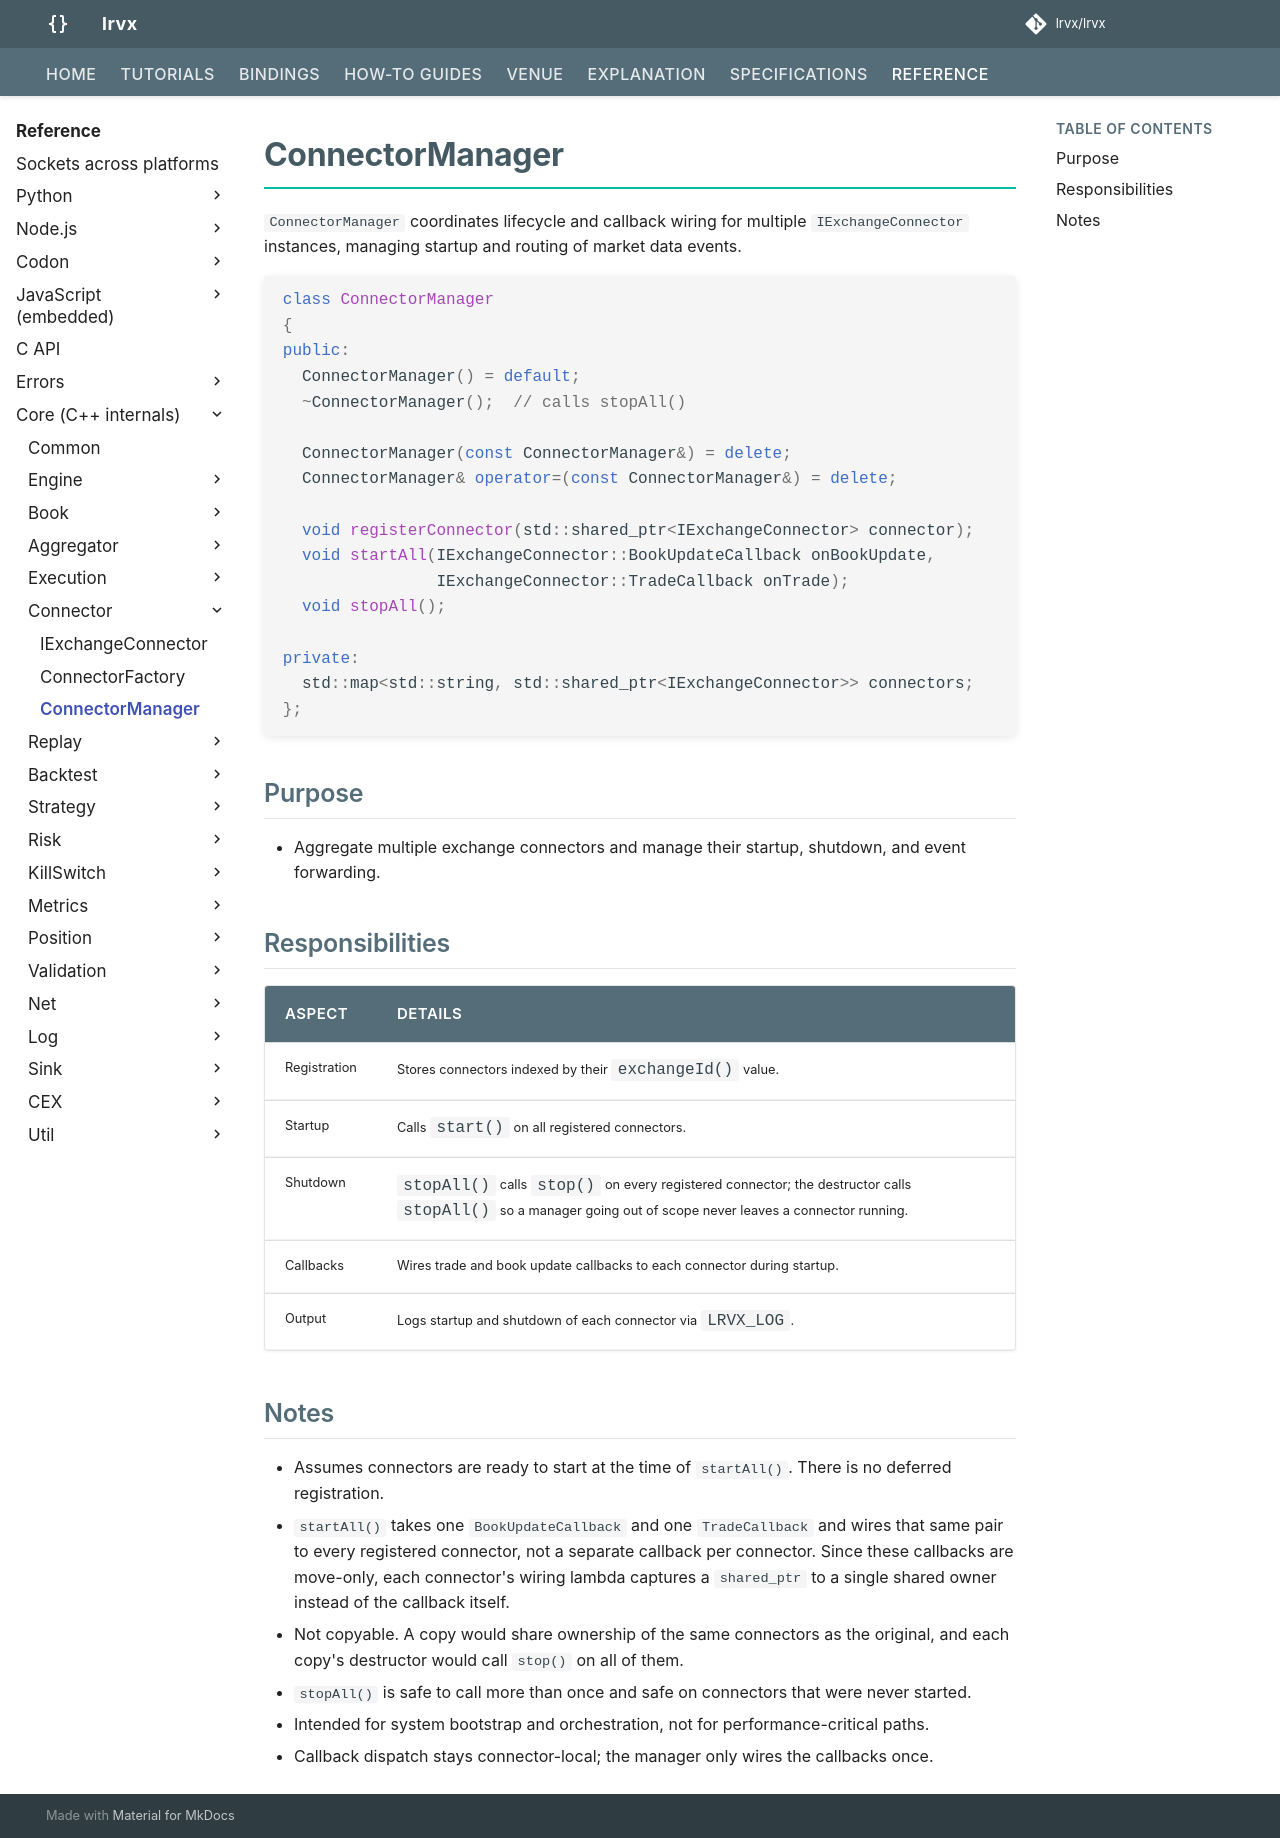

repository: FLOX-Foundation/flox · page: reference/api/connector/connector_manager/index.html · generator: mkdocs

# ConnectorManager

`ConnectorManager` coordinates lifecycle and callback wiring for multiple `IExchangeConnector` instances, managing startup and routing of market data events.

```cpp
class ConnectorManager
{
public:
  ConnectorManager() = default;
  ~ConnectorManager();  // calls stopAll()

  ConnectorManager(const ConnectorManager&) = delete;
  ConnectorManager& operator=(const ConnectorManager&) = delete;

  void registerConnector(std::shared_ptr<IExchangeConnector> connector);
  void startAll(IExchangeConnector::BookUpdateCallback onBookUpdate,
                IExchangeConnector::TradeCallback onTrade);
  void stopAll();

private:
  std::map<std::string, std::shared_ptr<IExchangeConnector>> connectors;
};
```

## Purpose

* Aggregate multiple exchange connectors and manage their startup, shutdown, and event forwarding.

## Responsibilities

| Aspect       | Details                                                                 |
| ------------ | ----------------------------------------------------------------------- |
| Registration | Stores connectors indexed by their `exchangeId()` value.                |
| Startup      | Calls `start()` on all registered connectors.                           |
| Shutdown     | `stopAll()` calls `stop()` on every registered connector; the destructor calls `stopAll()` so a manager going out of scope never leaves a connector running. |
| Callbacks    | Wires trade and book update callbacks to each connector during startup. |
| Output       | Logs startup and shutdown of each connector via `FLOX_LOG`.             |

## Notes

* Assumes connectors are ready to start at the time of `startAll()`. There is no deferred registration.
* `startAll()` takes one `BookUpdateCallback` and one `TradeCallback` and wires that same pair to every registered connector, not a separate callback per connector. Since these callbacks are move-only, each connector's wiring lambda captures a `shared_ptr` to a single shared owner instead of the callback itself.
* Not copyable. A copy would share ownership of the same connectors as the original, and each copy's destructor would call `stop()` on all of them.
* `stopAll()` is safe to call more than once and safe on connectors that were never started.
* Intended for system bootstrap and orchestration, not for performance-critical paths.
* Callback dispatch stays connector-local; the manager only wires the callbacks once.
